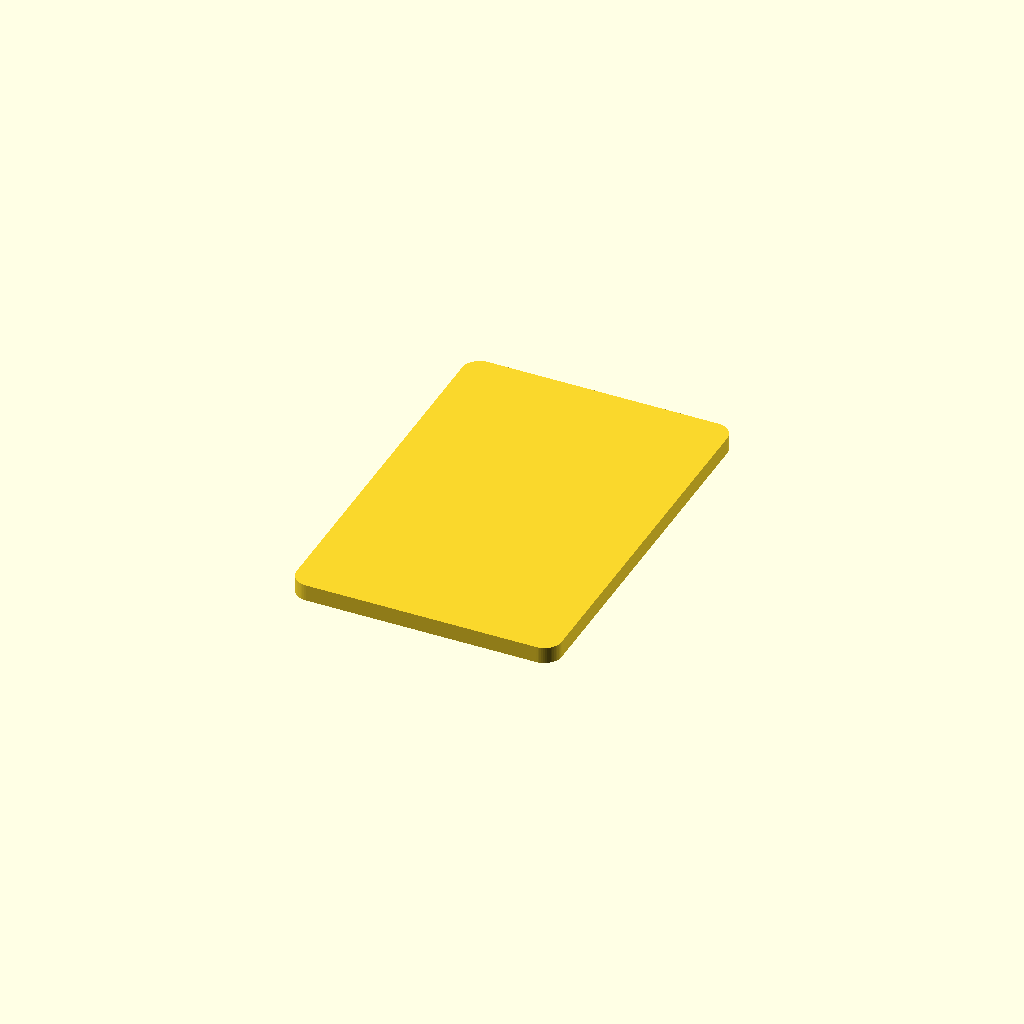
Cell 1: rendered with the file's own defaults.
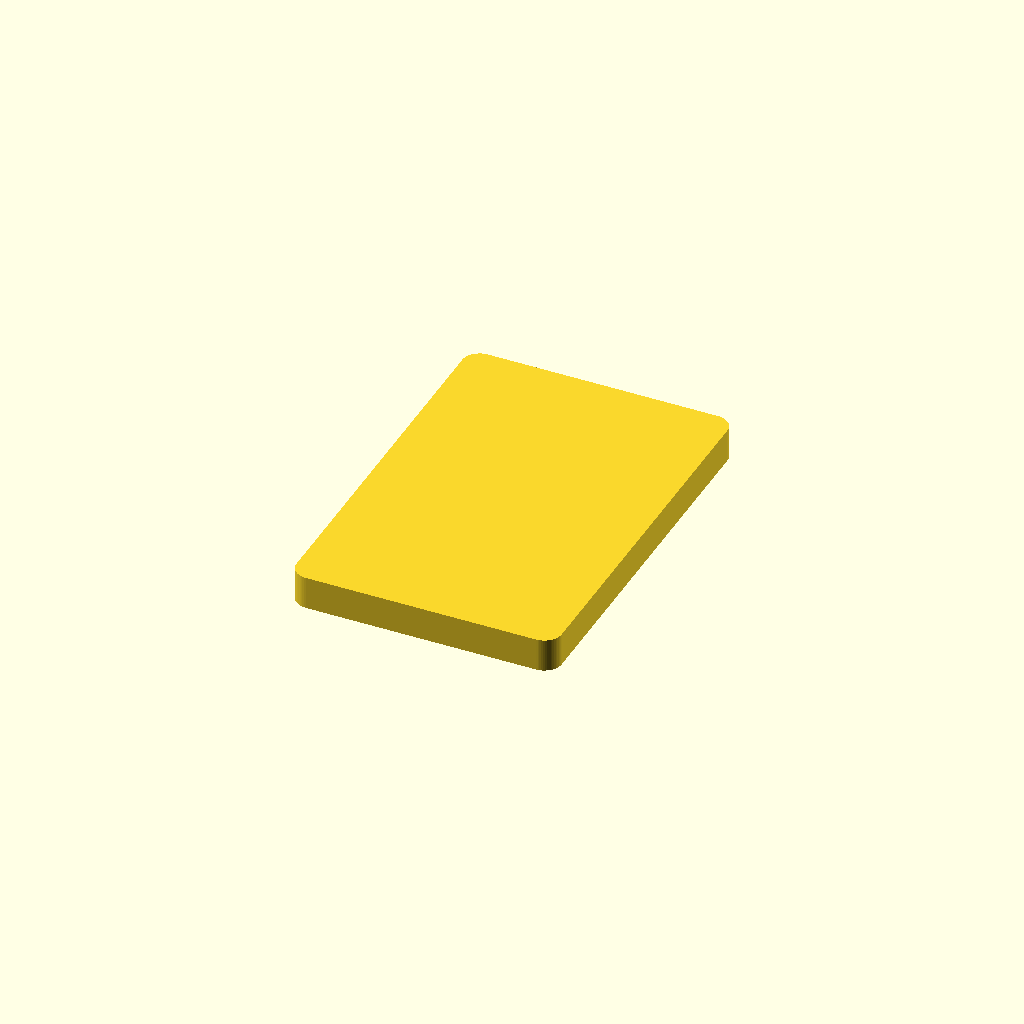
Cell 2: the same model with outerz = 7.6.
All cells are drawn from one camera (rotation 55°, 0°, 25°, orthographic, colour scheme Cornfield), so only the parameter changes between them.
Source of the model, blank.scad:
// possible case dimensions
case_dims_35mk2 = [60.8, 89.4];
case_dims_3x4mk2 = [106.5, 133.2];

// select desired case dimensions
case_dims = case_dims_35mk2; 

// better resolution
$fa = 1;
$fs = 0.4;

// outside shape
outerx = case_dims[0];
outery = case_dims[1];
outerz = 3.8;


// radius for the curved corners 
curveradius = 4;

// define modules

module rounded_rect_prism(x, y, z, r1) {
    hull() {
        translate([x/2 - r1, y/2 - r1, 0])
            cylinder(z, r1, r1, center = true);
        translate([-x/2 + r1, y/2 - r1, 0])
            cylinder(z, r1, r1, center = true);
        translate([-x/2 + r1, -y/2 + r1, 0])
            cylinder(z, r1, r1, center = true);
        translate([x/2 - r1, -y/2 + r1, 0])
            cylinder(z, r1, r1, center = true);
    }
}


rounded_rect_prism(outerx, outery, outerz, curveradius);
Parameter table extracted from the source (name, type, default, range or options):
case_dims_35mk2: vector, default [60.8, 89.4]
case_dims_3x4mk2: vector, default [106.5, 133.2]
outerz: number, default 3.8
curveradius: number, default 4
